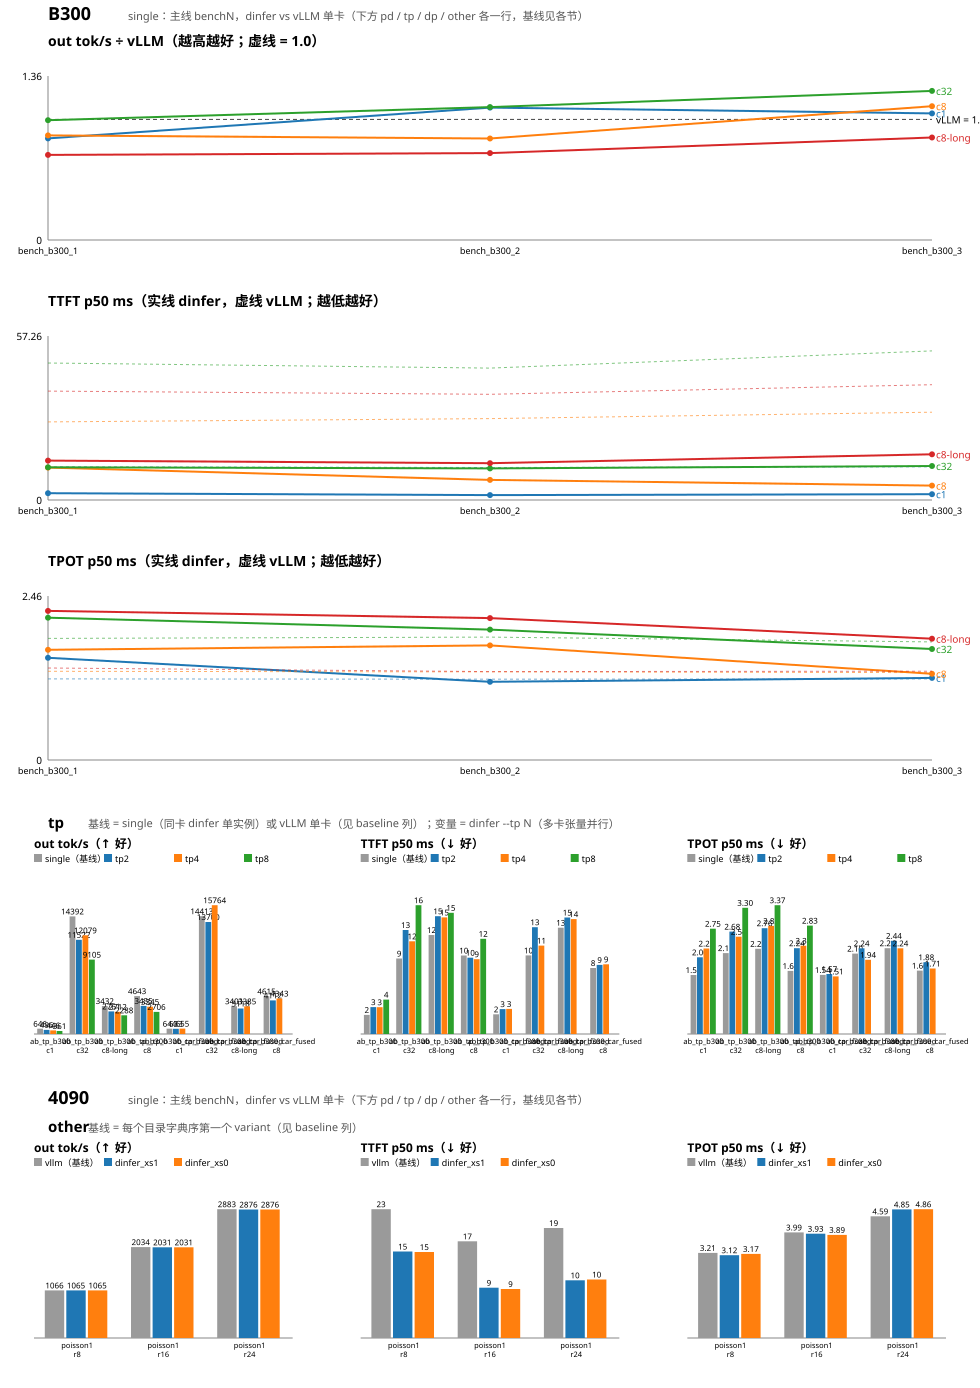

The table this chart was drawn from, first rows:
round, date, change, group, metric, dinfer, vllm, ratio_dinfer_over_vllm, delta_pct_vs_prev_round, better_is, kind, gpu, baseline, variant
bench_b300_1, 2026-10-19, B300 基线：dinfer 单卡 GPU 6 vs vLLM nightly …, c1, out_tok_per_s, 650.3, 771.5, 0.843, , higher, main, B300, vllm, dinfer
bench_b300_1, 2026-10-19, B300 基线：dinfer 单卡 GPU 6 vs vLLM nightly …, c1, ttft_p50_ms, 2.375, 11.59, 0.205, , lower, main, B300, vllm, dinfer
bench_b300_1, 2026-10-19, B300 基线：dinfer 单卡 GPU 6 vs vLLM nightly …, c1, tpot_p50_ms, 1.532, 1.215, 1.260, , lower, main, B300, vllm, dinfer
bench_b300_1, 2026-10-19, B300 基线：dinfer 单卡 GPU 6 vs vLLM nightly …, c8, out_tok_per_s, 4600, 5304, 0.867, , higher, main, B300, vllm, dinfer
bench_b300_1, 2026-10-19, B300 基线：dinfer 单卡 GPU 6 vs vLLM nightly …, c8, ttft_p50_ms, 11.3, 27.28, 0.414, , lower, main, B300, vllm, dinfer
bench_b300_1, 2026-10-19, B300 基线：dinfer 单卡 GPU 6 vs vLLM nightly …, c8, tpot_p50_ms, 1.652, 1.329, 1.244, , lower, main, B300, vllm, dinfer
bench_b300_1, 2026-10-19, B300 基线：dinfer 单卡 GPU 6 vs vLLM nightly …, c32, out_tok_per_s, 14401, 14492, 0.994, , higher, main, B300, vllm, dinfer
bench_b300_1, 2026-10-19, B300 基线：dinfer 单卡 GPU 6 vs vLLM nightly …, c32, ttft_p50_ms, 11.42, 47.82, 0.239, , lower, main, B300, vllm, dinfer
bench_b300_1, 2026-10-19, B300 基线：dinfer 单卡 GPU 6 vs vLLM nightly …, c32, tpot_p50_ms, 2.132, 1.823, 1.170, , lower, main, B300, vllm, dinfer
bench_b300_1, 2026-10-19, B300 基线：dinfer 单卡 GPU 6 vs vLLM nightly …, c8-long, out_tok_per_s, 3406, 4827, 0.706, , higher, main, B300, vllm, dinfer
bench_b300_1, 2026-10-19, B300 基线：dinfer 单卡 GPU 6 vs vLLM nightly …, c8-long, ttft_p50_ms, 13.75, 38.03, 0.361, , lower, main, B300, vllm, dinfer
bench_b300_1, 2026-10-19, B300 基线：dinfer 单卡 GPU 6 vs vLLM nightly …, c8-long, tpot_p50_ms, 2.234, 1.379, 1.620, , lower, main, B300, vllm, dinfer
bench_b300_2, 2026-10-19, B4 第 1–2 轮：rmsnorm/silu/qkv_post 向量化、dec…, c1, out_tok_per_s, 848.6, 773.2, 1.098, 30.5, higher, main, B300, vllm, dinfer
bench_b300_2, 2026-10-19, B4 第 1–2 轮：rmsnorm/silu/qkv_post 向量化、dec…, c1, ttft_p50_ms, 1.713, 11.33, 0.151, 27.9, lower, main, B300, vllm, dinfer
bench_b300_2, 2026-10-19, B4 第 1–2 轮：rmsnorm/silu/qkv_post 向量化、dec…, c1, tpot_p50_ms, 1.173, 1.211, 0.968, 23.5, lower, main, B300, vllm, dinfer
bench_b300_2, 2026-10-19, B4 第 1–2 轮：rmsnorm/silu/qkv_post 向量化、dec…, c8, out_tok_per_s, 4476, 5319, 0.842, -2.7, higher, main, B300, vllm, dinfer
bench_b300_2, 2026-10-19, B4 第 1–2 轮：rmsnorm/silu/qkv_post 向量化、dec…, c8, ttft_p50_ms, 7.030, 28.42, 0.247, 37.8, lower, main, B300, vllm, dinfer
bench_b300_2, 2026-10-19, B4 第 1–2 轮：rmsnorm/silu/qkv_post 向量化、dec…, c8, tpot_p50_ms, 1.717, 1.321, 1.300, -3.9, lower, main, B300, vllm, dinfer
bench_b300_2, 2026-10-19, B4 第 1–2 轮：rmsnorm/silu/qkv_post 向量化、dec…, c32, out_tok_per_s, 15488, 14057, 1.102, 7.5, higher, main, B300, vllm, dinfer
bench_b300_2, 2026-10-19, B4 第 1–2 轮：rmsnorm/silu/qkv_post 向量化、dec…, c32, ttft_p50_ms, 11.04, 46.07, 0.240, 3.3, lower, main, B300, vllm, dinfer
bench_b300_2, 2026-10-19, B4 第 1–2 轮：rmsnorm/silu/qkv_post 向量化、dec…, c32, tpot_p50_ms, 1.954, 1.841, 1.061, 8.4, lower, main, B300, vllm, dinfer
bench_b300_2, 2026-10-19, B4 第 1–2 轮：rmsnorm/silu/qkv_post 向量化、dec…, c8-long, out_tok_per_s, 3589, 4981, 0.721, 5.4, higher, main, B300, vllm, dinfer
bench_b300_2, 2026-10-19, B4 第 1–2 轮：rmsnorm/silu/qkv_post 向量化、dec…, c8-long, ttft_p50_ms, 12.87, 36.9, 0.349, 6.4, lower, main, B300, vllm, dinfer
bench_b300_2, 2026-10-19, B4 第 1–2 轮：rmsnorm/silu/qkv_post 向量化、dec…, c8-long, tpot_p50_ms, 2.127, 1.325, 1.605, 4.8, lower, main, B300, vllm, dinfer
bench_b300_3, 2026-10-19, B4 第 3 轮：decode 有效 splits 按 seq_len 自适应（…, c1, out_tok_per_s, 807.7, 769.5, 1.050, -4.8, higher, main, B300, vllm, dinfer
bench_b300_3, 2026-10-19, B4 第 3 轮：decode 有效 splits 按 seq_len 自适应（…, c1, ttft_p50_ms, 2.030, 11.61, 0.175, -18.5, lower, main, B300, vllm, dinfer
bench_b300_3, 2026-10-19, B4 第 3 轮：decode 有效 splits 按 seq_len 自适应（…, c1, tpot_p50_ms, 1.231, 1.216, 1.012, -5.0, lower, main, B300, vllm, dinfer
bench_b300_3, 2026-10-19, B4 第 3 轮：decode 有效 splits 按 seq_len 自适应（…, c8, out_tok_per_s, 5911, 5326, 1.110, 32.1, higher, main, B300, vllm, dinfer
bench_b300_3, 2026-10-19, B4 第 3 轮：decode 有效 splits 按 seq_len 自适应（…, c8, ttft_p50_ms, 5.022, 30.67, 0.164, 28.6, lower, main, B300, vllm, dinfer
bench_b300_3, 2026-10-19, B4 第 3 轮：decode 有效 splits 按 seq_len 自适应（…, c8, tpot_p50_ms, 1.292, 1.309, 0.987, 24.7, lower, main, B300, vllm, dinfer
bench_b300_3, 2026-10-19, B4 第 3 轮：decode 有效 splits 按 seq_len 自适应（…, c32, out_tok_per_s, 18359, 14850, 1.236, 18.5, higher, main, B300, vllm, dinfer
bench_b300_3, 2026-10-19, B4 第 3 轮：decode 有效 splits 按 seq_len 自适应（…, c32, ttft_p50_ms, 11.87, 52.06, 0.228, -7.5, lower, main, B300, vllm, dinfer
bench_b300_3, 2026-10-19, B4 第 3 轮：decode 有效 splits 按 seq_len 自适应（…, c32, tpot_p50_ms, 1.664, 1.771, 0.940, 14.9, lower, main, B300, vllm, dinfer
bench_b300_3, 2026-10-19, B4 第 3 轮：decode 有效 splits 按 seq_len 自适应（…, c8-long, out_tok_per_s, 4145, 4876, 0.850, 15.5, higher, main, B300, vllm, dinfer
bench_b300_3, 2026-10-19, B4 第 3 轮：decode 有效 splits 按 seq_len 自适应（…, c8-long, ttft_p50_ms, 15.97, 40.25, 0.397, -24.1, lower, main, B300, vllm, dinfer
bench_b300_3, 2026-10-19, B4 第 3 轮：decode 有效 splits 按 seq_len 自适应（…, c8-long, tpot_p50_ms, 1.818, 1.331, 1.366, 14.5, lower, main, B300, vllm, dinfer
poisson1, 2026-10-17, 首轮开环泊松：xs1/xs0/vLLM × 8/16/24 req/s，mix …, r8, out_tok_per_s, 1065, 1066, 0.999, , higher, other, 4090, vllm, dinfer_xs1
poisson1, 2026-10-17, 首轮开环泊松：xs1/xs0/vLLM × 8/16/24 req/s，mix …, r8, ttft_p50_ms, 15.18, 22.62, 0.671, , lower, other, 4090, vllm, dinfer_xs1
poisson1, 2026-10-17, 首轮开环泊松：xs1/xs0/vLLM × 8/16/24 req/s，mix …, r8, ttft_p99_ms, 38.98, 49.07, 0.794, , lower, other, 4090, vllm, dinfer_xs1
poisson1, 2026-10-17, 首轮开环泊松：xs1/xs0/vLLM × 8/16/24 req/s，mix …, r8, tpot_p50_ms, 3.123, 3.212, 0.972, , lower, other, 4090, vllm, dinfer_xs1
poisson1, 2026-10-17, 首轮开环泊松：xs1/xs0/vLLM × 8/16/24 req/s，mix …, r8, failed, 0.000, 0.000, , , lower, other, 4090, vllm, dinfer_xs1
poisson1, 2026-10-17, 首轮开环泊松：xs1/xs0/vLLM × 8/16/24 req/s，mix …, r8, out_tok_per_s, 1065, 1066, 0.999, , higher, other, 4090, vllm, dinfer_xs0
poisson1, 2026-10-17, 首轮开环泊松：xs1/xs0/vLLM × 8/16/24 req/s，mix …, r8, ttft_p50_ms, 15.11, 22.62, 0.668, , lower, other, 4090, vllm, dinfer_xs0
poisson1, 2026-10-17, 首轮开环泊松：xs1/xs0/vLLM × 8/16/24 req/s，mix …, r8, ttft_p99_ms, 41.48, 49.07, 0.845, , lower, other, 4090, vllm, dinfer_xs0
poisson1, 2026-10-17, 首轮开环泊松：xs1/xs0/vLLM × 8/16/24 req/s，mix …, r8, tpot_p50_ms, 3.174, 3.212, 0.988, , lower, other, 4090, vllm, dinfer_xs0
poisson1, 2026-10-17, 首轮开环泊松：xs1/xs0/vLLM × 8/16/24 req/s，mix …, r8, failed, 0.000, 0.000, , , lower, other, 4090, vllm, dinfer_xs0
poisson1, 2026-10-17, 首轮开环泊松：xs1/xs0/vLLM × 8/16/24 req/s，mix …, r16, out_tok_per_s, 2031, 2034, 0.999, , higher, other, 4090, vllm, dinfer_xs1
poisson1, 2026-10-17, 首轮开环泊松：xs1/xs0/vLLM × 8/16/24 req/s，mix …, r16, ttft_p50_ms, 8.826, 16.97, 0.520, , lower, other, 4090, vllm, dinfer_xs1
poisson1, 2026-10-17, 首轮开环泊松：xs1/xs0/vLLM × 8/16/24 req/s，mix …, r16, ttft_p99_ms, 21.25, 26.71, 0.796, , lower, other, 4090, vllm, dinfer_xs1
poisson1, 2026-10-17, 首轮开环泊松：xs1/xs0/vLLM × 8/16/24 req/s，mix …, r16, tpot_p50_ms, 3.933, 3.985, 0.987, , lower, other, 4090, vllm, dinfer_xs1
poisson1, 2026-10-17, 首轮开环泊松：xs1/xs0/vLLM × 8/16/24 req/s，mix …, r16, failed, 0.000, 0.000, , , lower, other, 4090, vllm, dinfer_xs1
poisson1, 2026-10-17, 首轮开环泊松：xs1/xs0/vLLM × 8/16/24 req/s，mix …, r16, out_tok_per_s, 2031, 2034, 0.999, , higher, other, 4090, vllm, dinfer_xs0
poisson1, 2026-10-17, 首轮开环泊松：xs1/xs0/vLLM × 8/16/24 req/s，mix …, r16, ttft_p50_ms, 8.602, 16.97, 0.507, , lower, other, 4090, vllm, dinfer_xs0
poisson1, 2026-10-17, 首轮开环泊松：xs1/xs0/vLLM × 8/16/24 req/s，mix …, r16, ttft_p99_ms, 16.67, 26.71, 0.624, , lower, other, 4090, vllm, dinfer_xs0
poisson1, 2026-10-17, 首轮开环泊松：xs1/xs0/vLLM × 8/16/24 req/s，mix …, r16, tpot_p50_ms, 3.890, 3.985, 0.976, , lower, other, 4090, vllm, dinfer_xs0
poisson1, 2026-10-17, 首轮开环泊松：xs1/xs0/vLLM × 8/16/24 req/s，mix …, r16, failed, 0.000, 0.000, , , lower, other, 4090, vllm, dinfer_xs0
poisson1, 2026-10-17, 首轮开环泊松：xs1/xs0/vLLM × 8/16/24 req/s，mix …, r24, out_tok_per_s, 2876, 2883, 0.998, , higher, other, 4090, vllm, dinfer_xs1
poisson1, 2026-10-17, 首轮开环泊松：xs1/xs0/vLLM × 8/16/24 req/s，mix …, r24, ttft_p50_ms, 10.14, 19.31, 0.525, , lower, other, 4090, vllm, dinfer_xs1
poisson1, 2026-10-17, 首轮开环泊松：xs1/xs0/vLLM × 8/16/24 req/s，mix …, r24, ttft_p99_ms, 17.85, 27.16, 0.657, , lower, other, 4090, vllm, dinfer_xs1
poisson1, 2026-10-17, 首轮开环泊松：xs1/xs0/vLLM × 8/16/24 req/s，mix …, r24, tpot_p50_ms, 4.852, 4.593, 1.056, , lower, other, 4090, vllm, dinfer_xs1
... 106 more rows
